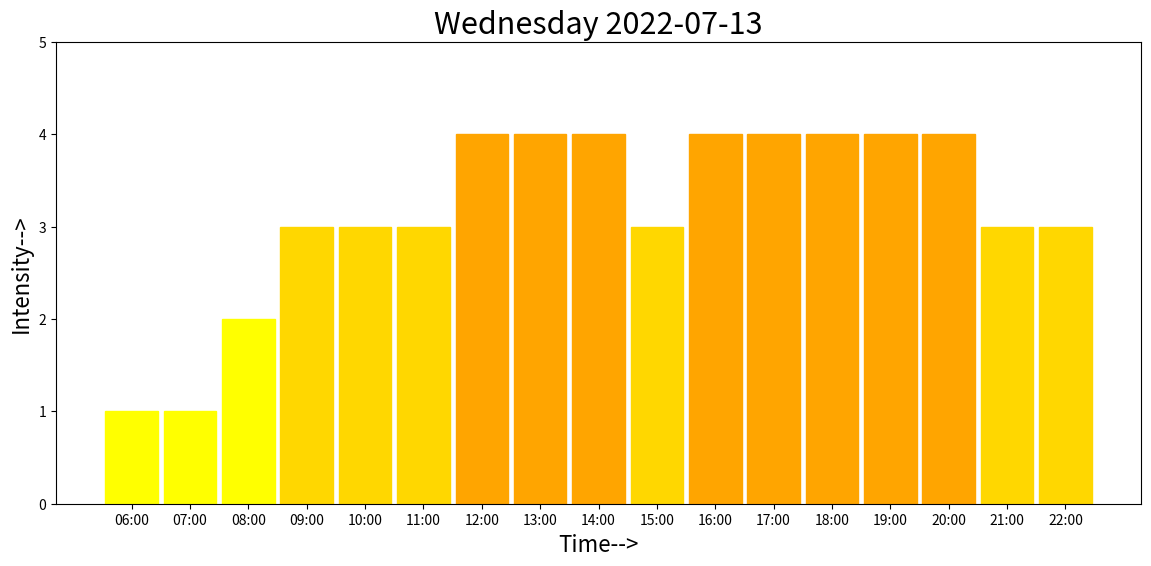

The matplotlib source for this figure:
import numpy as np

import matplotlib.pyplot as gp


import os
import datetime
from datetime import datetime, timedelta
import calendar
import csv
import pandas as pd


def graph(x,y,day,ts):
    xy = gp.figure(figsize=(14, 6))
    xy = gp.bar(x,y,width=0.9)
    gp.ylim(0,5)
    gp.xlabel('Time-->',fontsize=16)
    gp.ylabel('Intensity-->',fontsize=16)
    i=0
    while i < len(y):
        if y[i]>4:
            xy[i].set_color('red')
        elif y[i]>3:
            xy[i].set_color('orange')
        elif y[i]>2:
            xy[i].set_color('gold')
        else:
            xy[i].set_color('yellow')
        i=i+1
    gp.title(day+" "+ts,fontsize=22)
    
    gp.savefig('Wednesday.jpg')
    
    return

def datetime_range(start, end, delta):
    current = start
    while current < end:
        yield current
        current += delta
        
dts = [dt.strftime('%H:%M') for dt in 
    datetime_range(datetime(2016, 1, 1, 6), datetime(2016, 1, 1, 23), 
    timedelta(minutes=60))]

ts = '2022-07-13'
day = 'Wednesday'
intensity = [1,1,2,3,3,3,4,4,4,3,4,4,4,4,4,3,3]
graph(dts,intensity, day, ts)
print(dts)